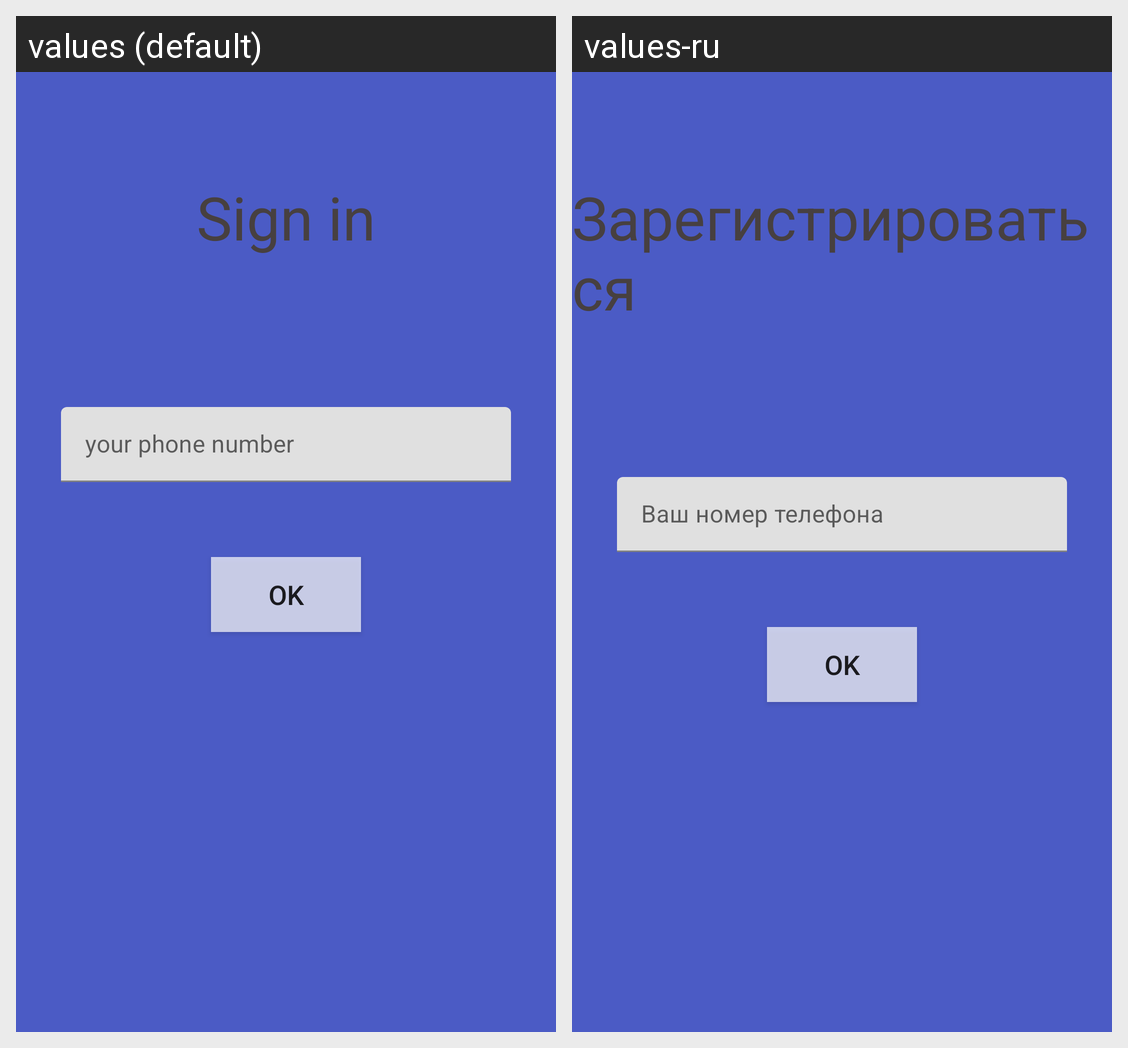

Locale-by-locale string values for the Android screen shown in this grid:
Android screen res/layout/fragment_auntefication.xml rendered under 2 locales, left to right: values (default), values-ru. Device: Nexus 5 (rendered at 1080×1920; each locale shown at half size, 540×960, under a caption strip naming it); theme Theme.Mygram.
Strings drawn on this screen, with the default value and each locale's value (text and hints the layout hard-codes, and strings that could not be matched under every locale, appear in the picture but are not listed):

sign_in
  values: Sign in
  values-ru: Зарегистрироваться

your_phone_number
  values: your phone number
  values-ru: Ваш номер телефона

ok
  values: OK
  values-ru: OK
